Labelled photos from "Dataset", an image-classification folder in MaulaIlma/Indonesian-Batik-Recognition-Using-GLCM-and-CDH-Methods. The possible labels are: Bandung, Bogor, Ciamis, Cimahi, Cirebon, Garut, Indramayu, Kabupaten Bandung, Kabupaten Cirebon, Kabupaten Tasikmalaya, Kuningan, Majalengka, Sumedang, Tasikmalaya.

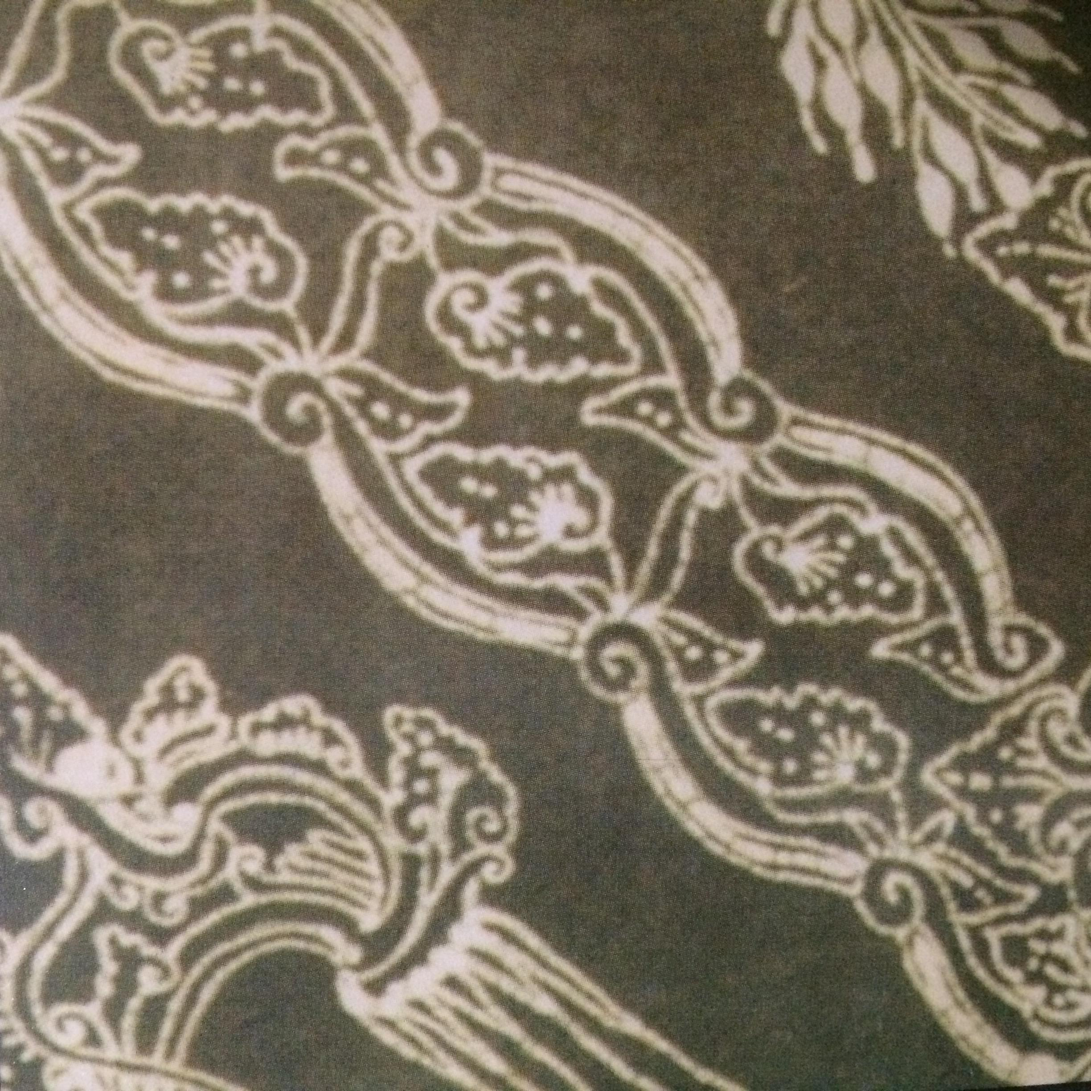
Label: Kuningan

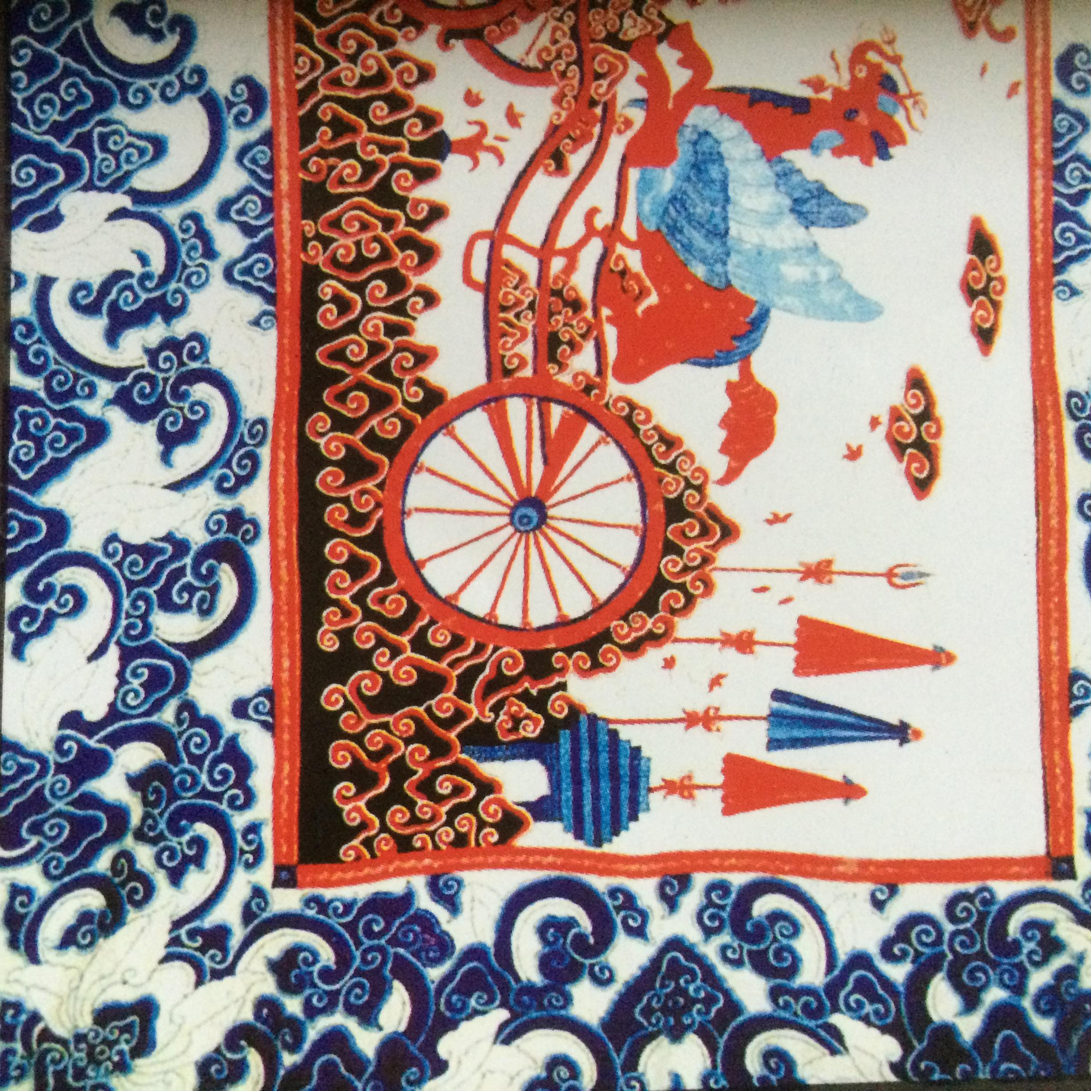
Label: Kabupaten Cirebon

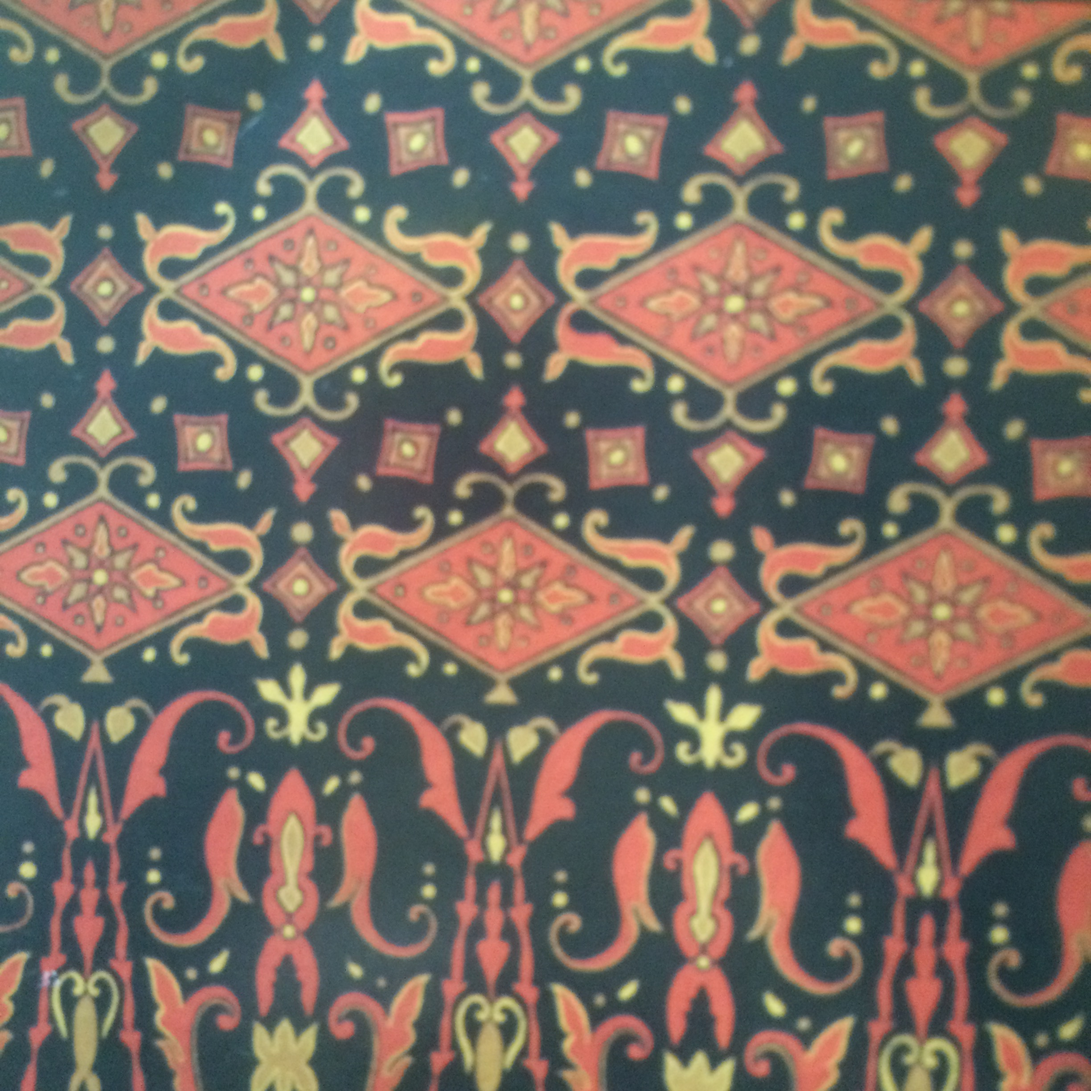
Label: Kabupaten Bandung

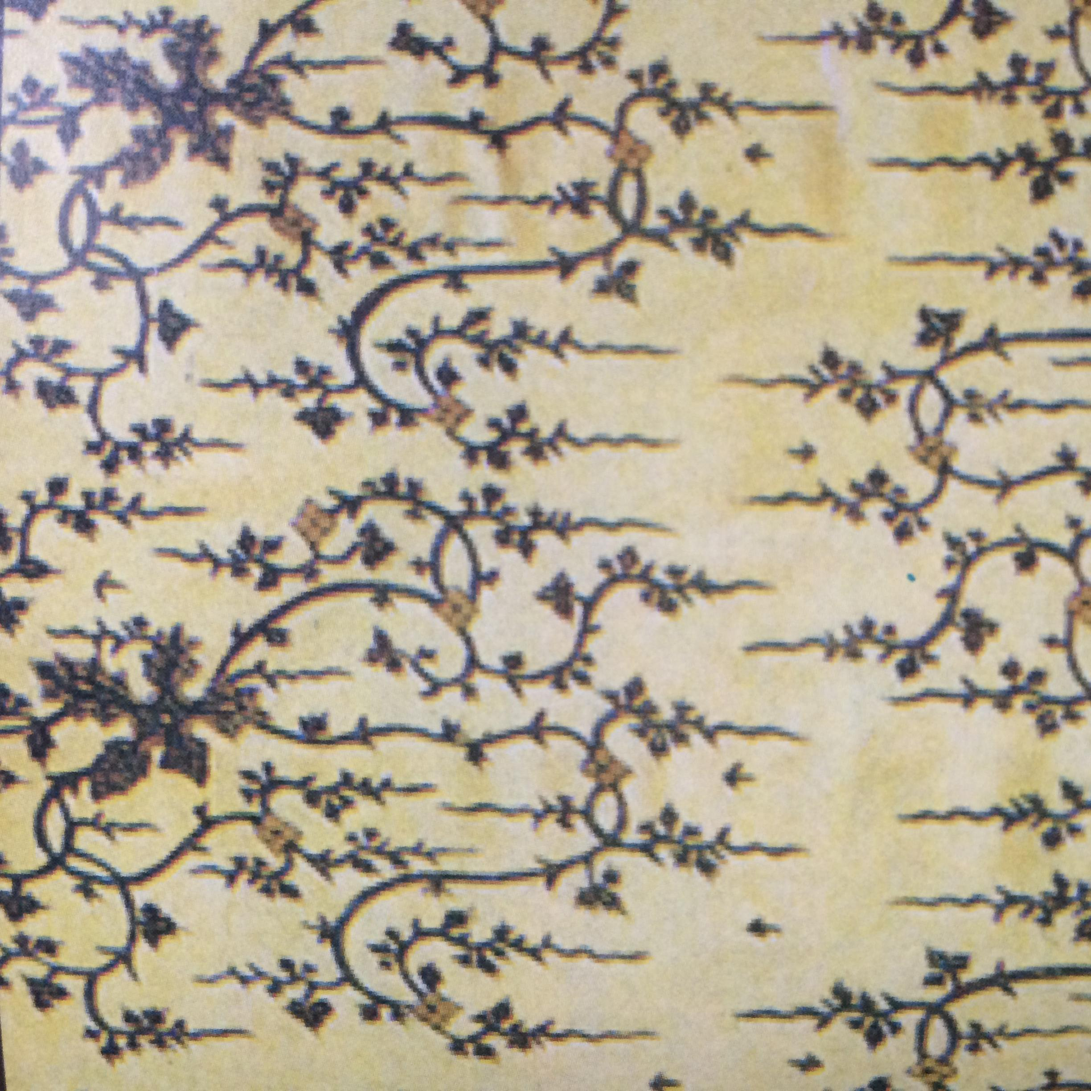
Label: Cirebon

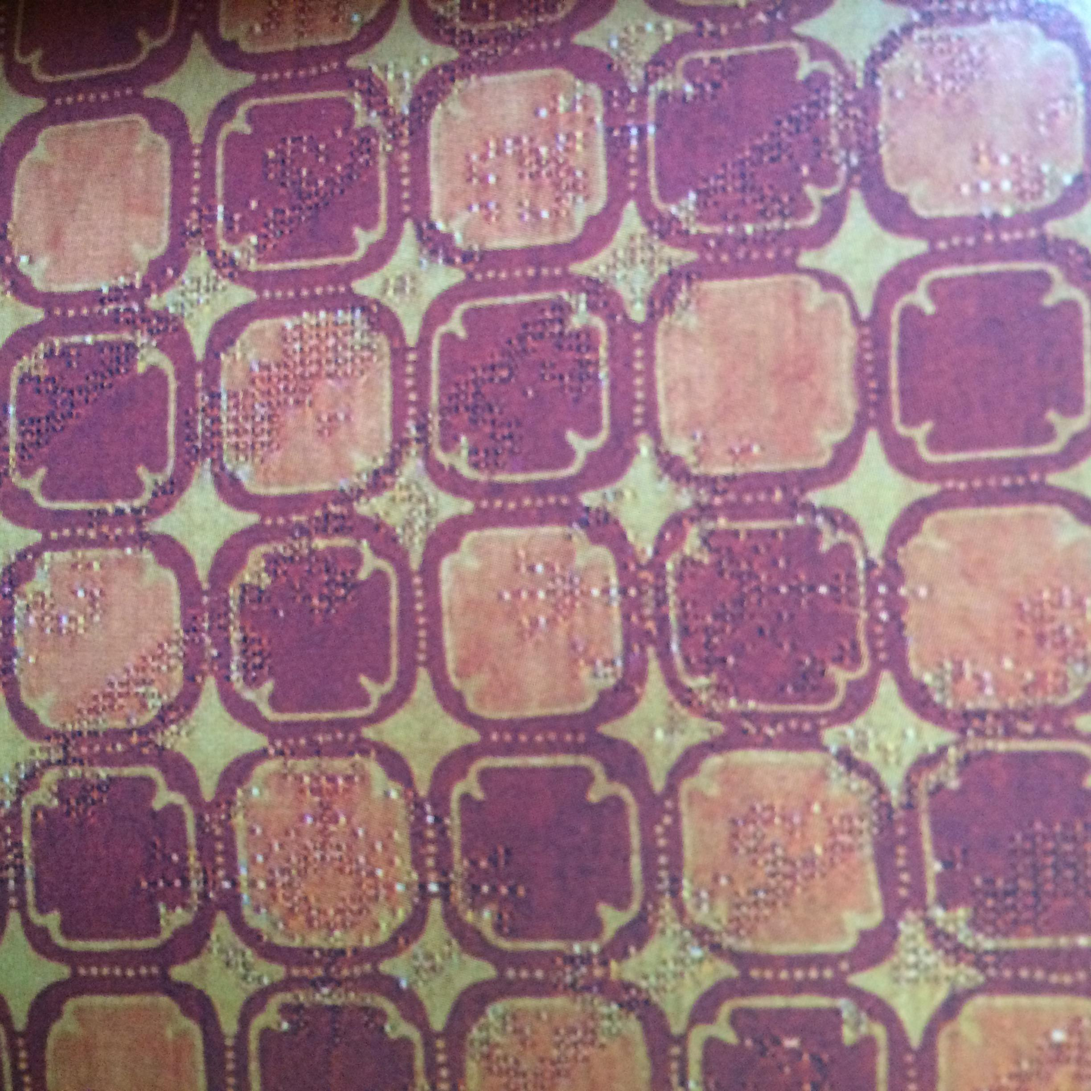
Label: Sumedang

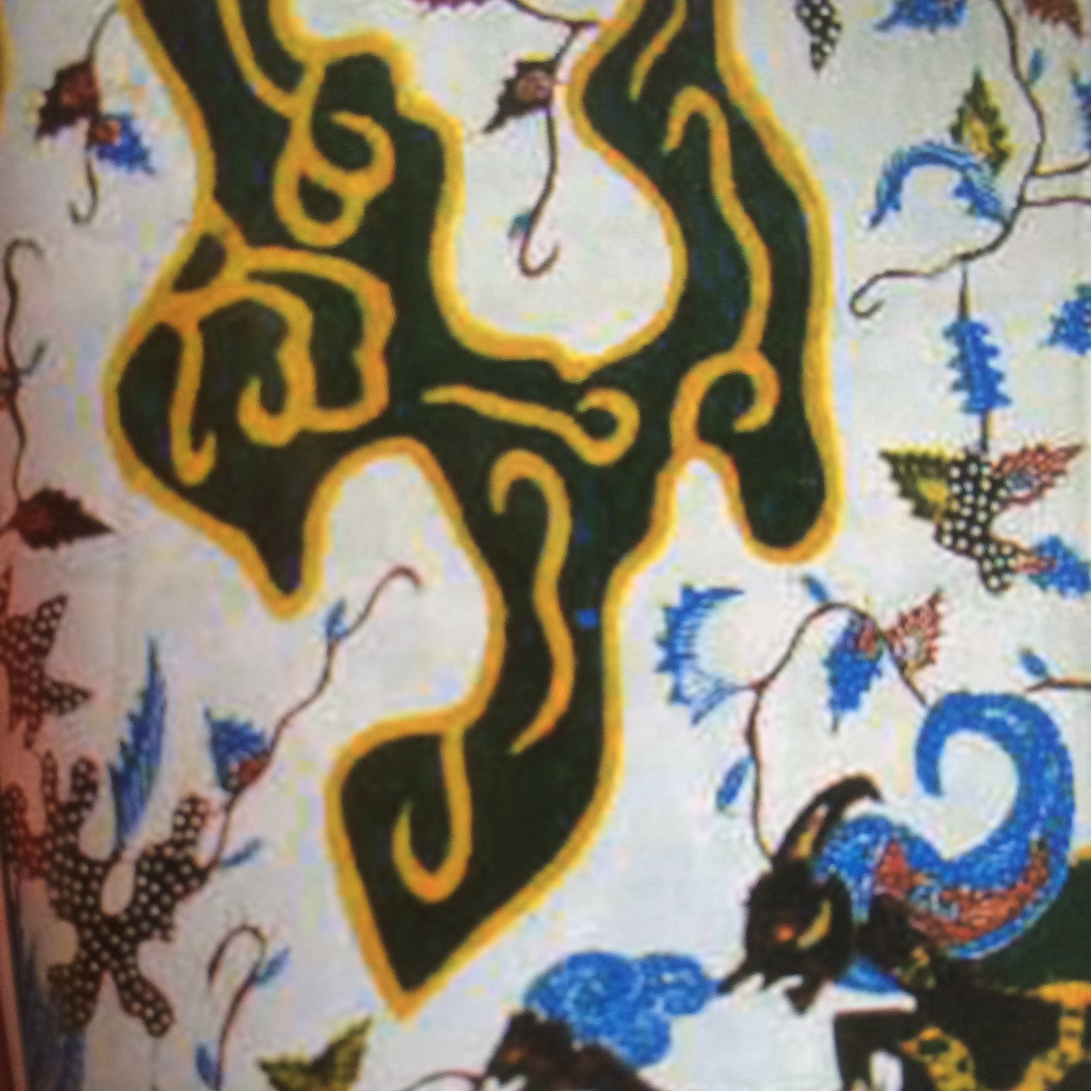
Label: Garut
